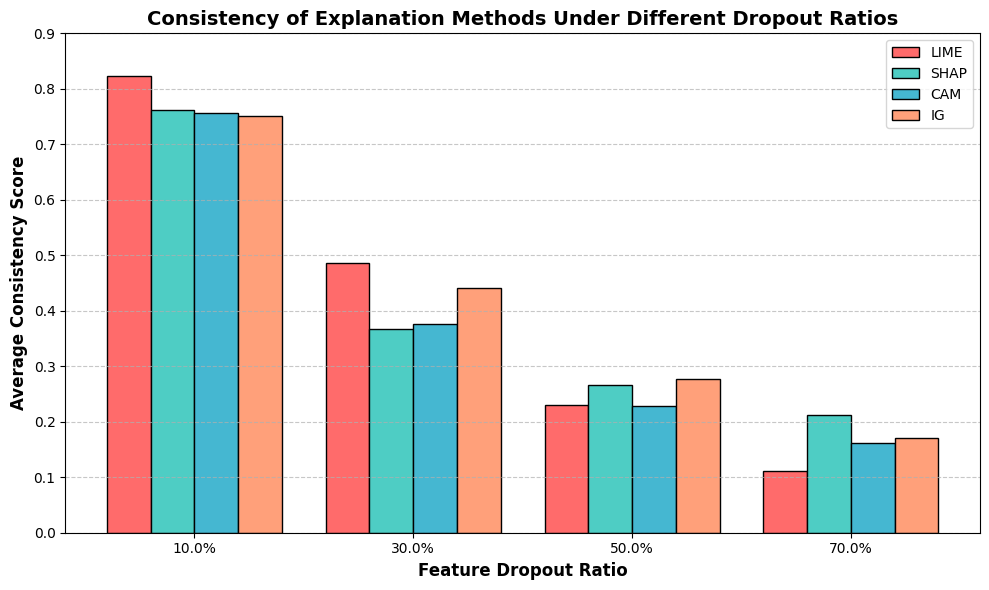

The matplotlib source for this figure:
import matplotlib.pyplot as plt
import numpy as np

# 实验数据
dropout_ratios = [10.0, 30.0, 50.0, 70.0]  # 特征丢弃比例
methods = {
    "LIME": [0.8237, 0.4856, 0.2299, 0.1117],
    "SHAP": [0.7615, 0.3668, 0.2655, 0.2123],
    "CAM": [0.7562, 0.3769, 0.2285, 0.1611],
    "IG": [0.7504, 0.4412, 0.2776, 0.1707]
}

# 设置参数
bar_width = 15  # 柱状图宽度
x = np.arange(len(dropout_ratios)) * (bar_width * 5)  # 各组别x轴位置（避免重叠）

# 绘图
plt.style.use('default')
fig, ax = plt.subplots(figsize=(10, 6))

# 定义颜色（与折线图保持一致，便于对照）
colors = {'LIME': '#FF6B6B', 'SHAP': '#4ECDC4', 'CAM': '#45B7D1', 'IG': '#FFA07A'}

# 绘制各组柱状图
for i, (method, scores) in enumerate(methods.items()):
    ax.bar(
        x + i * bar_width,  # 错开x轴位置，避免重叠
        scores,
        width=bar_width,
        label=method,
        color=colors[method],
        edgecolor='black'  # 边框线，增强区分度
    )

# 设置x轴刻度和标签（居中对齐每组柱子）
ax.set_xticks(x + bar_width * 1.5)  # 调整刻度位置至每组中间
ax.set_xticklabels([f'{r}%' for r in dropout_ratios], fontsize=10)

# 坐标轴和标题
ax.set_xlabel('Feature Dropout Ratio', fontsize=12, fontweight='bold')
ax.set_ylabel('Average Consistency Score', fontsize=12, fontweight='bold')
ax.set_title('Consistency of Explanation Methods Under Different Dropout Ratios', fontsize=14, fontweight='bold')
ax.set_ylim(0, 0.9)  # y轴范围与折线图一致，便于对比
ax.grid(axis='y', linestyle='--', alpha=0.7)  # 仅显示水平网格线
ax.legend(fontsize=10, loc='upper right')

plt.tight_layout()
plt.savefig('consistency_barplot.svg', dpi=300, bbox_inches='tight')
plt.show()
